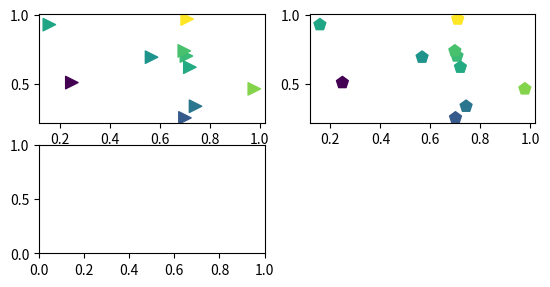

Write Python code to recreate this figure. (Note: this script raises an exception after producing the figure.)
import numpy as np
import matplotlib.pyplot as plt

# Fixing random state for reproducibility
np.random.seed(19680801)


x = np.random.rand(10)
y = np.random.rand(10)
z = np.sqrt(x**2 + y**2)

plt.subplot(321)
plt.scatter(x, y, s = 80, c = z, marker = ">")

plt.subplot(322)
plt.scatter(x, y, s = 80, c = z, marker = (5, 0))

verts = list(zip([-1., 1., 1., -1.], [-1., -1., 1., -1.]))
plt.subplot(323)
plt.scatter(x, y, s = 80, c = z, marker = (verts, 0))
# equivalent:
# plt.scatter(x, y, s = 80, c = z, marker = None, verts = verts)

plt.subplot(324)
plt.scatter(x, y, s = 80, c = z, marker = (5, 1))

plt.subplot(325)
plt.scatter(x, y, s = 80, c = z, marker = '+')

plt.subplot(326)
plt.scatter(x, y, s = 80, c = z, marker = (5, 2))

plt.savefig('Scatter_Star_Poly.png')
plt.show()

# source : https://matplotlib.org/devdocs/gallery/lines_bars_and_markers/scatter_star_poly.html#sphx-glr-gallery-lines-bars-and-markers-scatter-star-poly-py